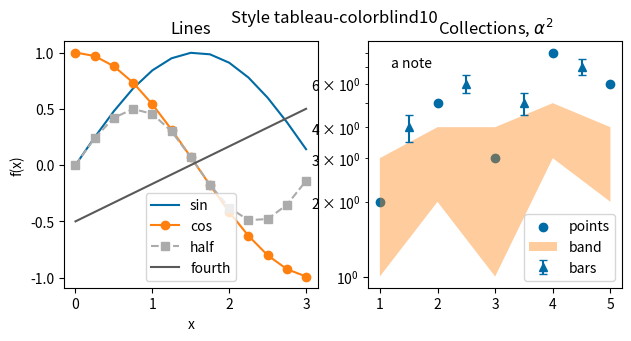

This figure's Python source:
# Written by calculate-plot 0.1.0: this script draws the same figure with Matplotlib 3.11.2.
import locale

import matplotlib.pyplot as plt

# Text is shaped for the language of the locale: this is the one the figure was made with.
try:
    locale.setlocale(locale.LC_CTYPE, "C.UTF-8")
except locale.Error:
    locale.setlocale(locale.LC_CTYPE, "C")

plt.style.use('tableau-colorblind10')
fig, axs = plt.subplots(1, 2, figsize=(7.2, 3.2))
axs[0].plot([0.0, 0.25, 0.5, 0.75, 1.0, 1.25, 1.5, 1.75, 2.0, 2.25, 2.5, 2.75, 3.0], [0.0, 0.24740395925452294, 0.479425538604203, 0.6816387600233341, 0.8414709848078965, 0.9489846193555862, 0.9974949866040544, 0.9839859468739369, 0.9092974268256817, 0.7780731968879212, 0.5984721441039565, 0.38166099205233167, 0.1411200080598672], label='sin')
axs[0].plot([0.0, 0.25, 0.5, 0.75, 1.0, 1.25, 1.5, 1.75, 2.0, 2.25, 2.5, 2.75, 3.0], [1.0, 0.9689124217106447, 0.8775825618903728, 0.7316888688738209, 0.5403023058681398, 0.3153223623952687, 0.0707372016677029, -0.17824605564949209, -0.4161468365471424, -0.6281736227227391, -0.8011436155469337, -0.9243023786324636, -0.9899924966004454], 'o-', label='cos')
axs[0].plot([0.0, 0.25, 0.5, 0.75, 1.0, 1.25, 1.5, 1.75, 2.0, 2.25, 2.5, 2.75, 3.0], [0.0, 0.2397127693021015, 0.42073549240394825, 0.4987474933020272, 0.45464871341284085, 0.2992360720519783, 0.0705600040299336, -0.17539161384480992, -0.3784012476539641, -0.4887650588325485, -0.4794621373315692, -0.35277016278519596, -0.13970774909946293], 's--', label='half')
axs[0].plot([0.0, 0.25, 0.5, 0.75, 1.0, 1.25, 1.5, 1.75, 2.0, 2.25, 2.5, 2.75, 3.0], [-0.5, -0.4166666666666667, -0.33333333333333337, -0.25, -0.16666666666666669, -0.08333333333333331, 0.0, 0.08333333333333337, 0.16666666666666663, 0.25, 0.33333333333333337, 0.41666666666666663, 0.5], label='fourth')
axs[0].set_title('Lines')
axs[0].set_xlabel('x')
axs[0].set_ylabel('f(x)')
axs[0].legend()
axs[1].scatter([1, 2, 3, 4, 5], [2, 5, 3, 8, 6], label='points')
axs[1].fill_between([1, 2, 3, 4, 5], [1, 2, 1, 3, 2], [3, 4, 4, 5, 4], alpha=0.4, label='band')
axs[1].errorbar([1.5, 2.5, 3.5, 4.5], [4, 6, 5, 7], yerr=0.5, fmt='^', capsize=3, label='bars')
axs[1].set_yscale('log')
axs[1].set_title('Collections, $\\alpha^2$')
axs[1].text(1.2, 7, 'a note')
axs[1].legend(loc='lower right')
fig.suptitle('Style tableau-colorblind10')

if __name__ == "__main__":
    plt.show()
